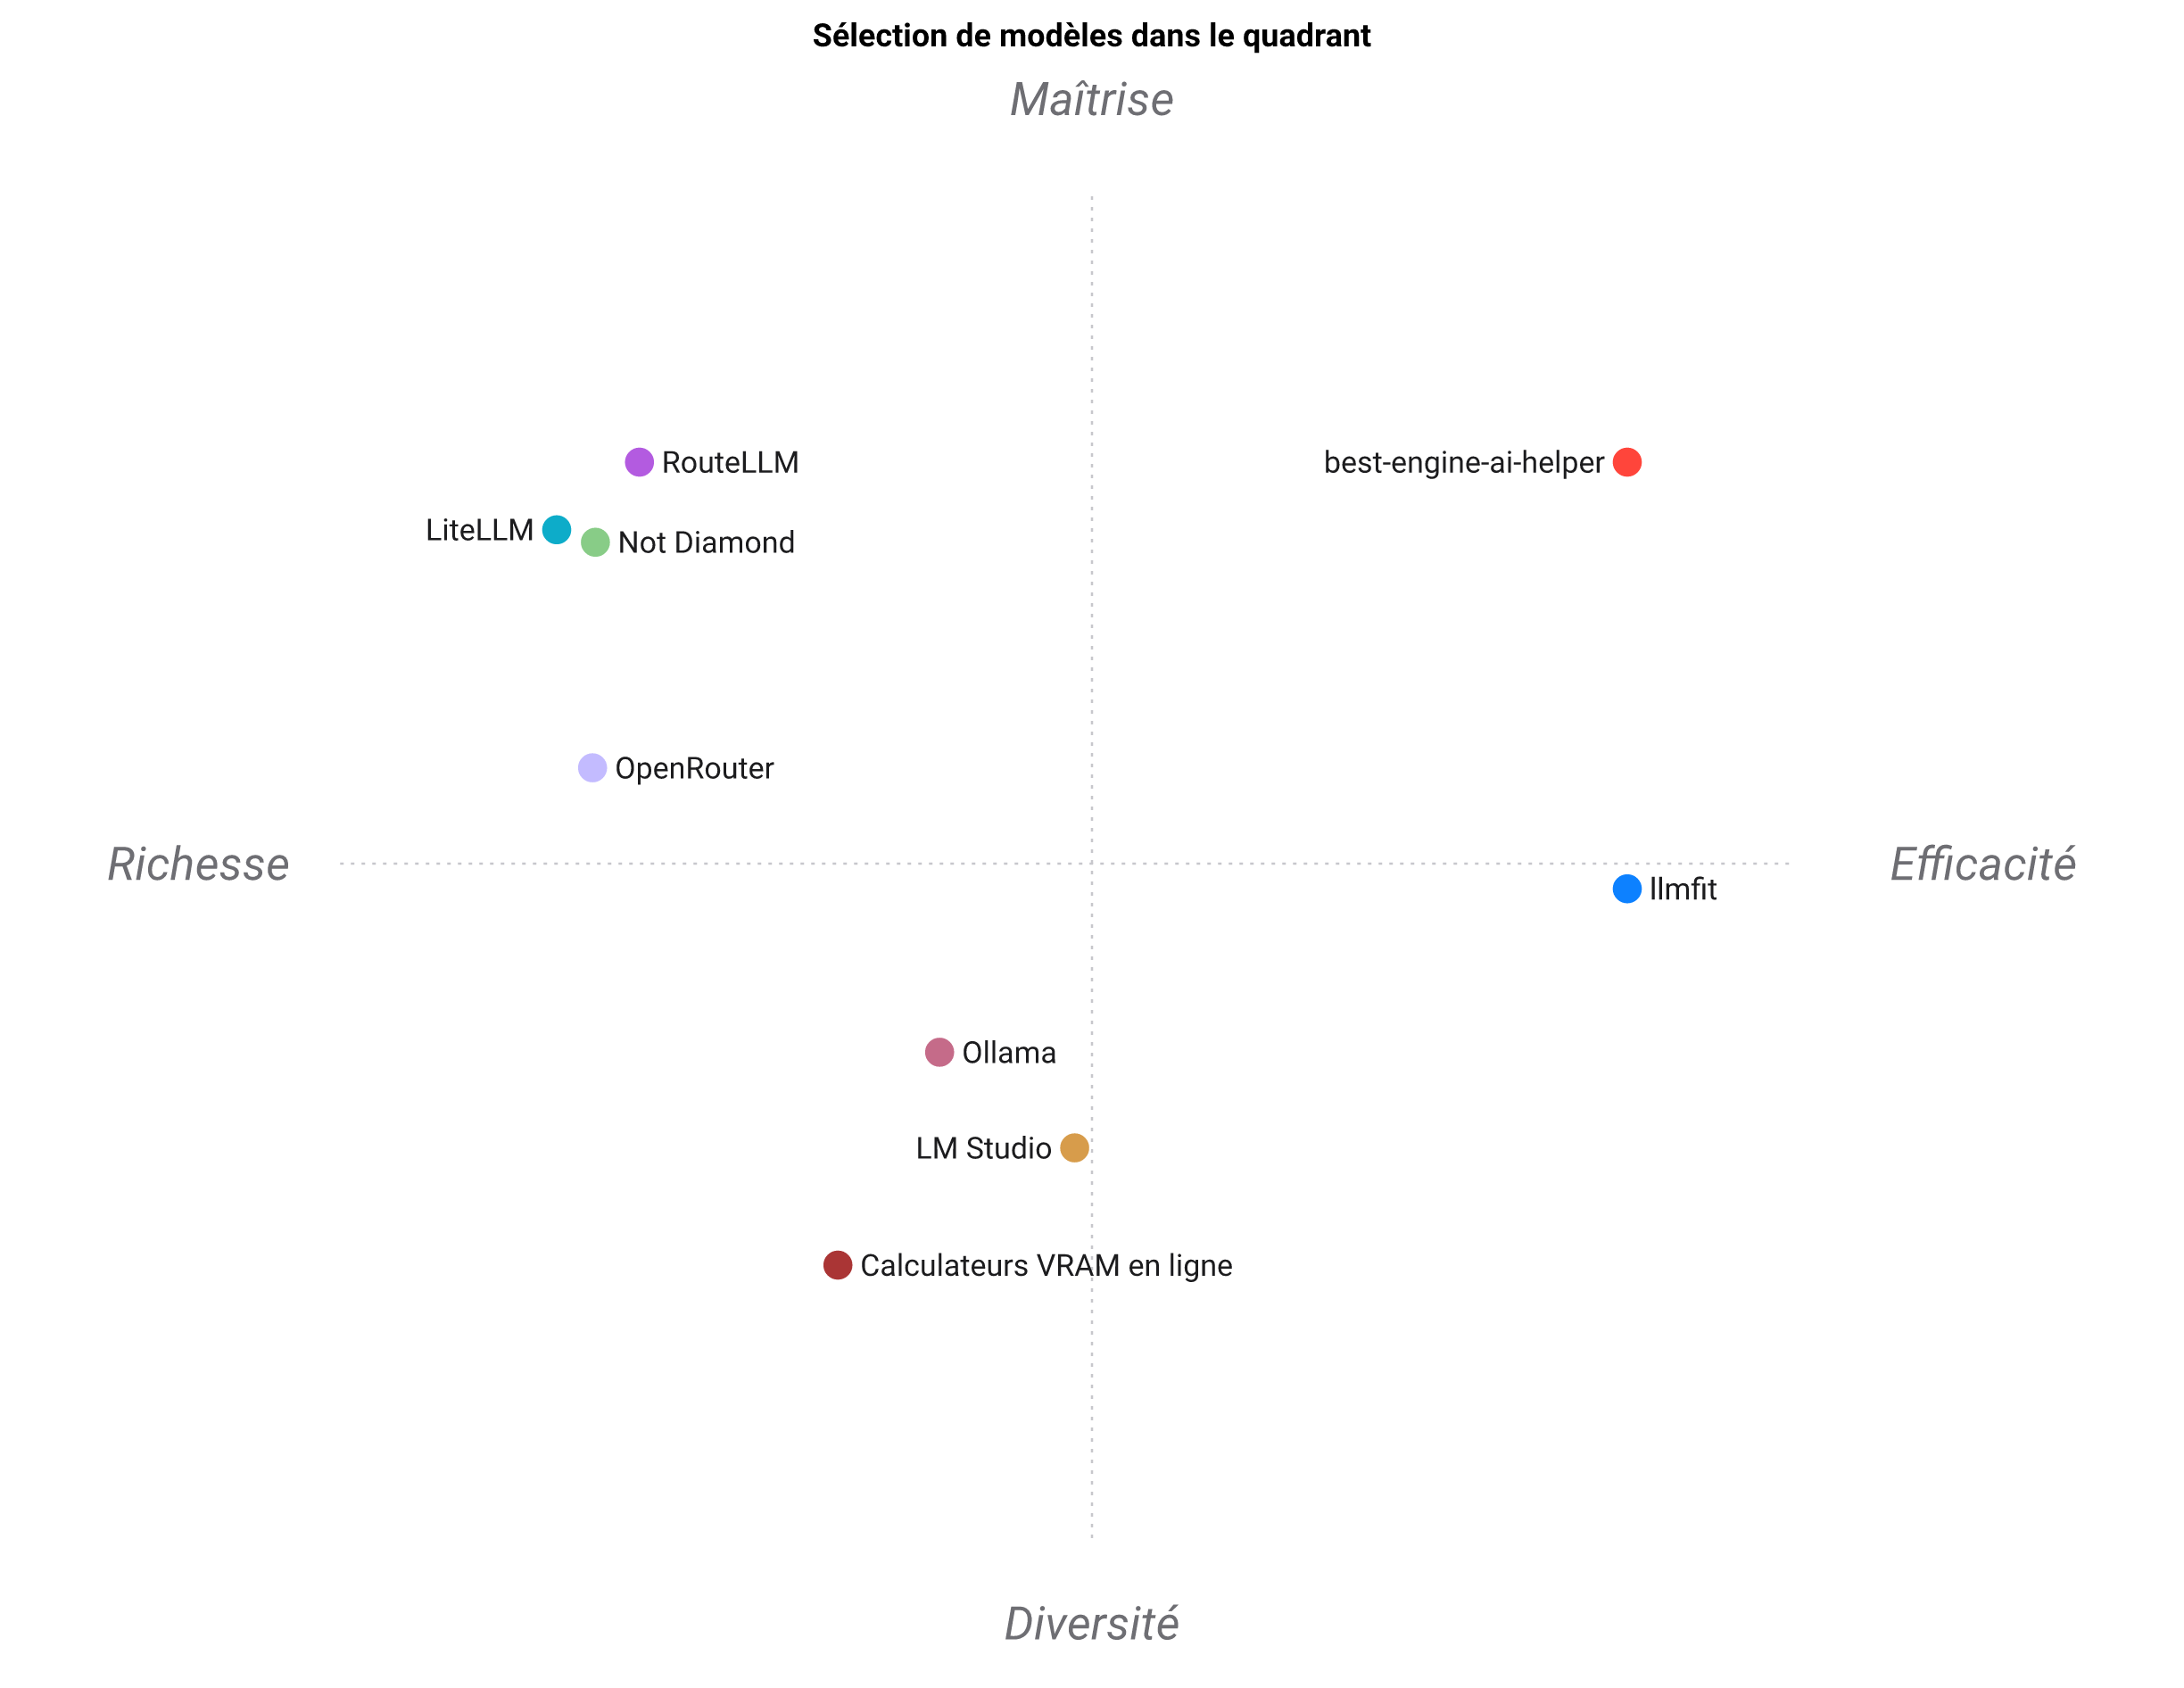

Data behind this chart, as committed beside it:
Sélection de modèle, Détection du matériel, Tenue en mémoire locale, Mesure la vitesse sur cette machine, Modèles payants dans la même décision, Route selon les clés présentes, Provenance des scores, Largeur du catalogue, Éprouve la qualité avant qu'on en dépend…, API programmatique
best-engine-ai-helper, 5, 5, 5, 5, 5, 5, 4, 5, 5
llmfit, 5, 5, 5, 1, 1, 4, 5, 2, 4
RouteLLM, 1, 1, 1, 4, 2, 3, 2, 3, 5
LiteLLM, 1, 1, 1, 5, 4, 1, 5, 1, 5
OpenRouter, 1, 1, 1, 5, 1, 2, 5, 1, 4
Not Diamond, 1, 1, 1, 5, 2, 2, 3, 3, 4
Ollama, 2, 3, 3, 1, 1, 1, 4, 1, 4
LM Studio, 3, 4, 3, 1, 1, 1, 4, 1, 3
Calculateurs VRAM en ligne, 1, 4, 1, 1, 1, 2, 3, 1, 1
